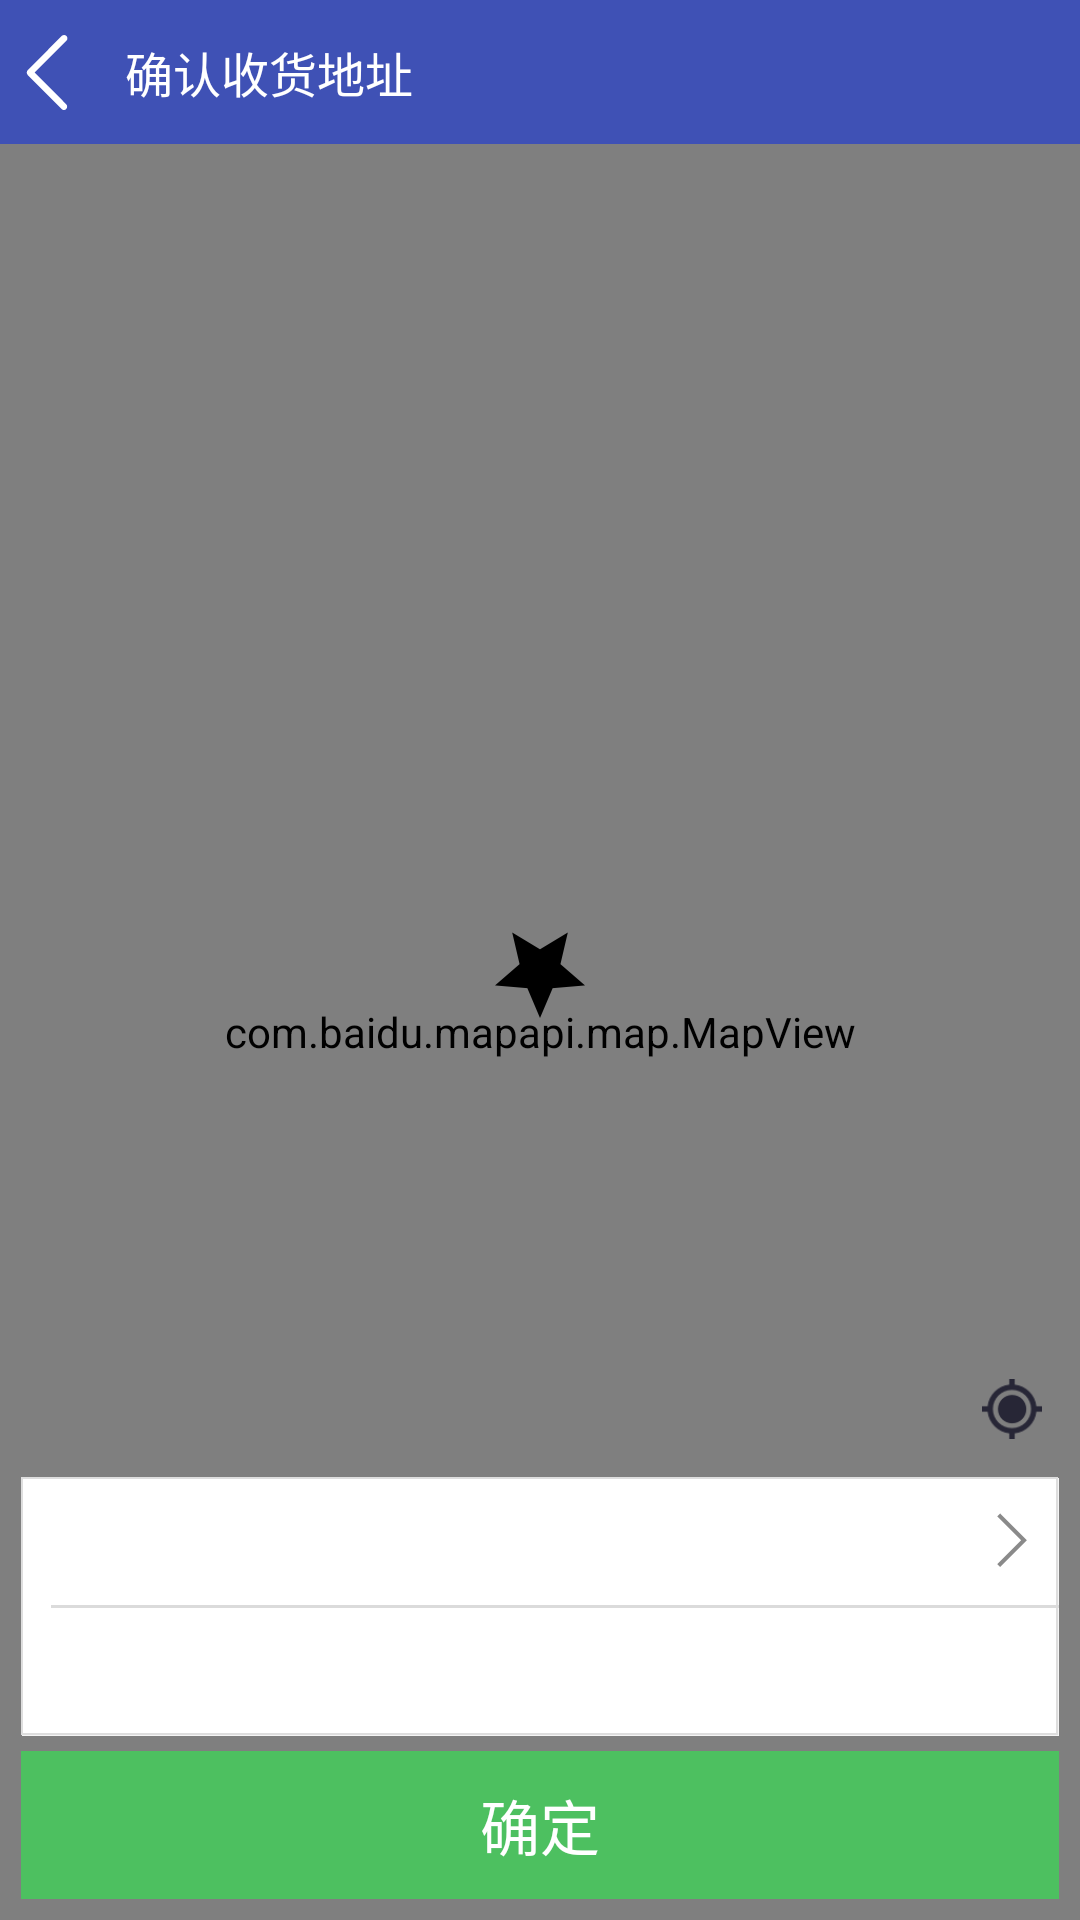

Layout XML and referenced resources for this Android screen:
<!-- AndroidManifest.xml: application theme AppTheme -->
<!-- res/layout/activity_main.xml -->
<?xml version="1.0" encoding="utf-8"?>
<RelativeLayout xmlns:android="http://schemas.android.com/apk/res/android"
    xmlns:app="http://schemas.android.com/apk/res-auto"
    xmlns:tools="http://schemas.android.com/tools"
    android:layout_width="match_parent"
    android:layout_height="match_parent"
    tools:context="com.liuh.learn.imitateele.MainActivity">

    <RelativeLayout
        android:id="@+id/tl_title_layout"
        android:layout_width="match_parent"
        android:layout_height="48dp"
        android:background="@color/colorPrimary">

        <ImageView
            android:id="@+id/iv_back"
            android:layout_width="wrap_content"
            android:layout_height="match_parent"
            android:layout_centerVertical="true"
            android:background="@drawable/base_btn_pressed_selector"
            android:paddingLeft="8dp"
            android:paddingRight="8dp"
            android:src="@drawable/ic_arrow_left" />

        <TextView
            android:layout_width="wrap_content"
            android:layout_height="wrap_content"
            android:layout_centerVertical="true"
            android:layout_marginLeft="10dp"
            android:layout_toRightOf="@+id/iv_back"
            android:text="确认收货地址"
            android:textColor="@color/white"
            android:textSize="16sp" />

    </RelativeLayout>

    <RelativeLayout
        android:layout_width="match_parent"
        android:layout_height="match_parent"
        android:layout_below="@+id/tl_title_layout">

        <com.baidu.mapapi.map.MapView
            android:id="@+id/bmapView"
            android:layout_width="match_parent"
            android:layout_height="match_parent" />

        <ImageView
            android:id="@+id/iv_site_marker"
            android:layout_width="wrap_content"
            android:layout_height="wrap_content"
            android:layout_above="@+id/iv_site_shadow"
            android:layout_centerHorizontal="true"
            android:background="@drawable/icon_site_marker" />

        <ImageView
            android:id="@+id/iv_site_shadow"
            android:layout_width="12dp"
            android:layout_height="3dp"
            android:layout_centerInParent="true"
            android:background="@drawable/shadow" />

        <RelativeLayout
            android:id="@+id/rl_relocate"
            android:layout_width="wrap_content"
            android:layout_height="wrap_content"
            android:layout_above="@+id/ll_site_desc"
            android:layout_alignParentRight="true">

            <ImageView
                android:layout_width="45dp"
                android:layout_height="45dp"
                android:layout_centerInParent="true"
                android:background="@drawable/abc" />

            <ImageView
                android:id="@+id/iv_relocated"
                android:layout_width="20dp"
                android:layout_height="20dp"
                android:layout_centerInParent="true"
                android:layout_margin="7dp"
                android:background="@drawable/icon_relocate" />

            <ImageView
                android:id="@+id/iv_relocating"
                android:layout_width="20dp"
                android:layout_height="20dp"
                android:layout_centerInParent="true"
                android:layout_margin="7dp"
                android:background="@drawable/icon_relocate"
                android:visibility="gone" />

        </RelativeLayout>

        <LinearLayout
            android:id="@+id/ll_site_desc"
            android:layout_width="match_parent"
            android:layout_height="wrap_content"
            android:layout_above="@+id/tv_site_confirm"
            android:layout_marginBottom="5dp"
            android:layout_marginLeft="7dp"
            android:layout_marginRight="7dp"
            android:background="@drawable/shape_test"
            android:orientation="vertical"
            android:paddingLeft="10dp">

            <RelativeLayout
                android:id="@+id/rl_site_name_choose"
                android:layout_width="match_parent"
                android:layout_height="wrap_content">

                <TextView
                    android:id="@+id/tv_site_name"
                    android:layout_width="match_parent"
                    android:layout_height="wrap_content"
                    android:layout_alignParentLeft="true"
                    android:layout_centerVertical="true"
                    android:layout_toLeftOf="@+id/iv_site_name_right_arrow"
                    android:padding="10dp"
                    android:text=""
                    android:textSize="17sp"
                    android:textStyle="bold" />

                <ImageView
                    android:id="@+id/iv_site_name_right_arrow"
                    android:layout_width="wrap_content"
                    android:layout_height="wrap_content"
                    android:layout_alignParentRight="true"
                    android:layout_centerVertical="true"
                    android:layout_marginRight="10dp"
                    android:background="@drawable/ic_arrow_right" />

            </RelativeLayout>

            <View
                android:layout_width="match_parent"
                android:layout_height="1dp"
                android:background="@color/gray_db"
                android:paddingLeft="17dp" />

            <EditText
                android:id="@+id/et_site_address"
                android:layout_width="match_parent"
                android:layout_height="wrap_content"
                android:background="@null"
                android:cursorVisible="false"
                android:paddingBottom="10dp"
                android:paddingLeft="10dp"
                android:paddingTop="10dp"
                android:text=""
                android:textColor="@color/gray_68"
                android:textSize="17sp" />

        </LinearLayout>

        <TextView
            android:id="@+id/tv_site_confirm"
            android:layout_width="match_parent"
            android:layout_height="wrap_content"
            android:layout_alignParentBottom="true"
            android:layout_marginBottom="7dp"
            android:layout_marginLeft="7dp"
            android:layout_marginRight="7dp"
            android:background="@color/green_4D"
            android:gravity="center"
            android:paddingBottom="10dp"
            android:paddingTop="10dp"
            android:text="确定"
            android:textColor="@color/white"
            android:textSize="20sp" />
    </RelativeLayout>


</RelativeLayout>
<!-- resources referenced by this layout -->
<resources>
  <color name="colorPrimary">#3F51B5</color>
  <color name="gray_68">#686868</color>
  <color name="gray_db">#dbdbdb</color>
  <color name="green_4D">#4DC060</color>
  <color name="white">#ffffff</color>
  <!-- drawable base_btn_pressed_selector (drawable) -->
  <?xml version="1.0" encoding="utf-8"?>
  <selector xmlns:android="http://schemas.android.com/apk/res/android">
  
      <item android:drawable="@android:color/transparent" android:state_pressed="false"/>
      <item android:drawable="@color/pressed_color" android:state_pressed="true"/>
  
  </selector>
  <!-- drawable ic_arrow_left: png bitmap (drawable-xxhdpi, 3286 bytes) -->
  <!-- drawable ic_arrow_right: png bitmap (drawable-xxhdpi, 3129 bytes) -->
  <!-- drawable icon_relocate: png bitmap (drawable-xxhdpi, 609 bytes) -->
  <!-- drawable icon_site_marker: png bitmap (drawable-xxhdpi, 1464 bytes) -->
  <!-- drawable shape_test (drawable-xxhdpi) -->
  <?xml version="1.0" encoding="utf-8"?>
  <layer-list xmlns:android="http://schemas.android.com/apk/res/android" >
  
      
  
      <item
          android:left="0.5dp"
          android:top="0.5dp">
          <shape>
              <solid android:color="#f5f5f5" />
              
              <stroke
                  android:width="0.5dp"
                  android:color="#f5f5f5" />
          </shape>
      </item>
      
      <item
          android:bottom="0.5dp"
          android:right="0.5dp">
          <shape>
              <solid android:color="#ffffff" />
              
  
              <stroke android:width="0.5dp" android:color="#dedede" />
          </shape>
      </item>
  
  </layer-list>
  <style name="AppTheme" parent="Theme.AppCompat.Light.DarkActionBar">
          
          <item name="colorPrimary">@color/colorPrimary</item>
          <item name="colorPrimaryDark">@color/colorPrimaryDark</item>
          <item name="colorAccent">@color/colorAccent</item>
  
          <item name="windowNoTitle">true</item>
      </style>
  <color name="pressed_color">#60C0C0C0</color>
  <color name="colorPrimaryDark">#303F9F</color>
  <color name="colorAccent">#FF4081</color>
</resources>
